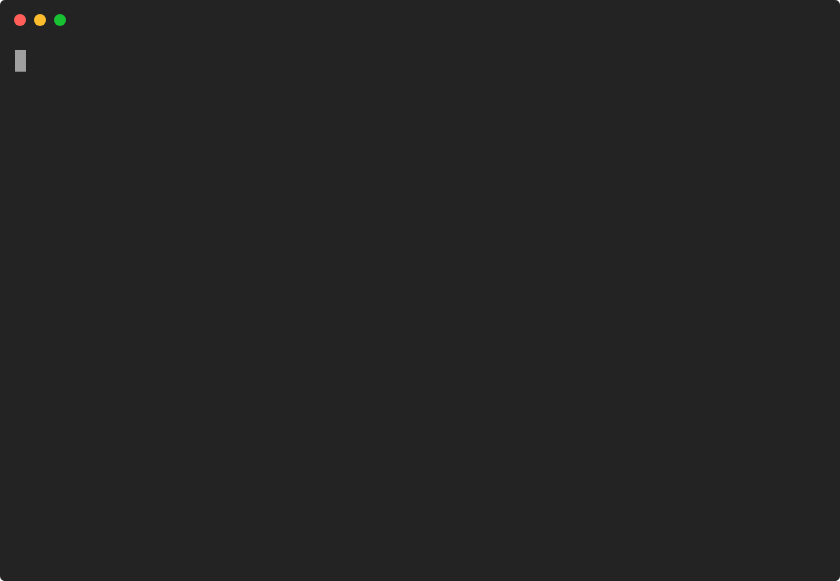
t = 0.00 s
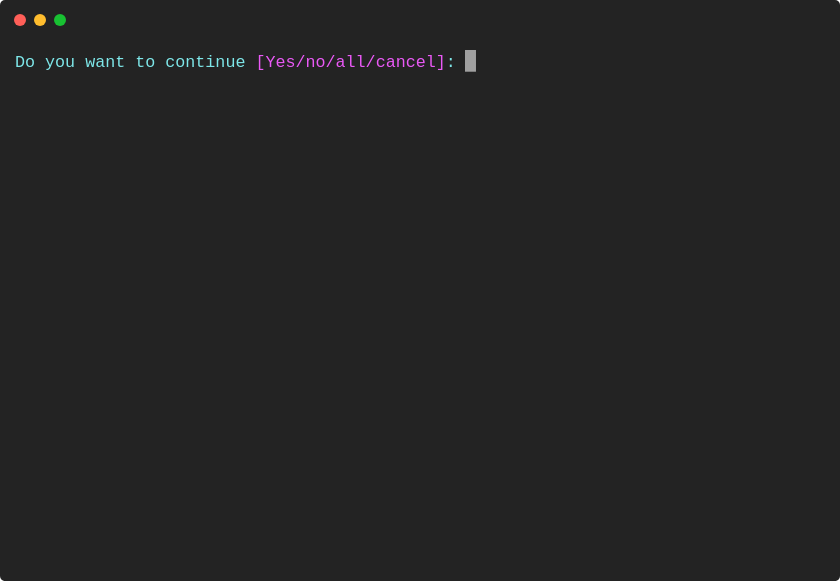
t = 1.23 s
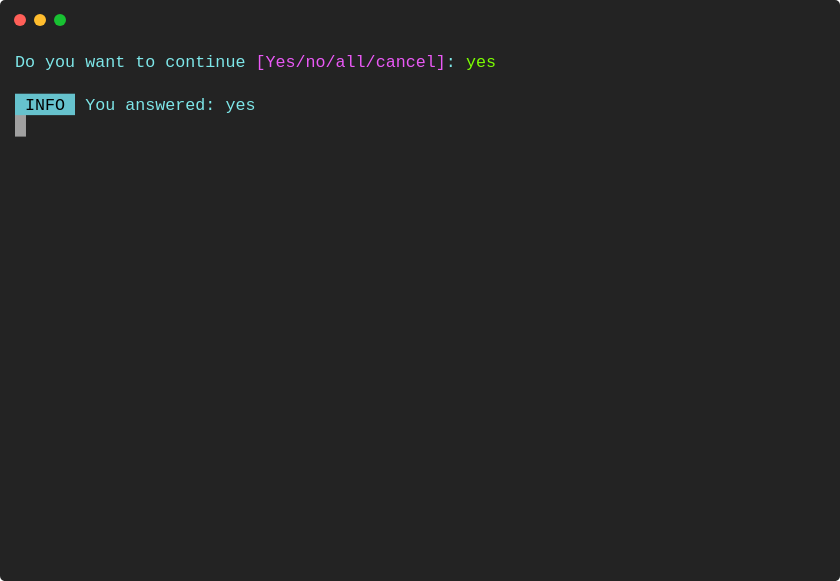
t = 2.23 s
t = 3.48 s: frame unchanged from t = 2.23 s, image omitted
t = 4.73 s: frame unchanged from t = 2.23 s, image omitted
t = 5.98 s: frame unchanged from t = 2.23 s, image omitted

The animated SVG that drew these frames (rendered in a browser with its animation timeline set to each time). Animation: 1 CSS @keyframes rule; one cycle of 7.23 s, repeats indefinitely.

<svg xmlns="http://www.w3.org/2000/svg" xmlns:xlink="http://www.w3.org/1999/xlink" width="840" height="581.04"><rect width="840" height="581.04" rx="5" ry="5" class="a"></rect><svg y="0%" x="0%"><circle cx="20" cy="20" r="6" class="b"></circle><circle cx="40" cy="20" r="6" class="c"></circle><circle cx="60" cy="20" r="6" class="d"></circle></svg><svg height="521.04" viewBox="0 0 80 52.104" width="800" x="15" xmlns="http://www.w3.org/2000/svg" xmlns:xlink="http://www.w3.org/1999/xlink" y="50"><style>.e, .g, .f {
	font-family:
			'Courier New'
			Roboto,
			Helvetica,
			Arial,
			sans-serif,
			'Apple Color Emoji',
			'Segoe UI Emoji' !important;
}.a{fill:rgb(35,35,35)}.b{fill:#ff5f58}.c{fill:#ffbd2e}.d{fill:#18c132}.e{font-family:'Courier New',Monaco,Consolas,Menlo,'Bitstream Vera Sans Mono','Powerline Symbols',monospace}.f{fill:rgb(126,231,233);white-space:pre}.g{fill:rgb(234,89,246);white-space:pre}.h{fill:rgb(124,255,0);white-space:pre}.i{fill:rgb(102,194,205)}.j{white-space:pre}.k{fill:transparent}.l{fill:rgb(160,160,160)}.n{animation-duration:7.226427s;animation-iteration-count:infinite;animation-name:m;animation-timing-function:steps(1,end)}.o{fill:rgb(160,160,160);white-space:pre}@keyframes m{0%{transform:translateX(-0px)}3.1%{transform:translateX(-80px)}30.8%{transform:translateX(-160px)}30.8%{transform:translateX(-240px)}30.8%{transform:translateX(-320px)}30.8%{transform:translateX(-400px)}30.8%{transform:translateX(-480px)}30.8%{transform:translateX(-560px)}100%{transform:translateX(-640px)}}</style><g font-family="'Courier New',Monaco, Consolas, Menlo, &#x27;Bitstream Vera Sans Mono&#x27;, &#x27;Powerline Symbols&#x27;, monospace" font-size="1.67" class="e"><defs><symbol id="1"><text x="0" y="1.67" class="f">Do</text><text x="3.006" y="1.67" class="f">you</text><text x="7.013999999999999" y="1.67" class="f">want</text><text x="12.024" y="1.67" class="f">to</text><text x="15.029999999999998" y="1.67" class="f">continue</text><text x="24.048" y="1.67" class="g">[Yes/no/all/cancel]</text><text x="43.086" y="1.67" class="f">:</text><text x="45.089999999999996" y="1.67" class="h">yes</text></symbol><symbol id="2"><rect height="2.171" width="6" x="0" y="0" class="i"></rect><text x="0" y="1.67" class="j"> INFO </text><text x="7.013999999999999" y="1.67" class="f">You</text><text x="11.021999999999998" y="1.67" class="f">answered:</text><text x="21.041999999999998" y="1.67" class="f">yes</text></symbol><symbol id="a"><rect height="24" width="80" x="0" y="0" class="k"></rect></symbol><symbol id="b"><rect height="2.171" width="1.1022" class="l"></rect></symbol></defs><rect height="52.104" width="80" class="a"></rect><g class="n"><svg x="0" y="0" width="720"><svg x="0"><use xlink:href="#a"></use><use xlink:href="#b" x="-0.0040000000000000036" y="0"></use></svg><svg x="80"><use xlink:href="#a"></use><use xlink:href="#b" x="44.996" y="0"></use><text x="0" y="1.67" class="f">Do</text><text x="3.006" y="1.67" class="f">you</text><text x="7.013999999999999" y="1.67" class="f">want</text><text x="12.024" y="1.67" class="f">to</text><text x="15.029999999999998" y="1.67" class="f">continue</text><text x="24.048" y="1.67" class="g">[Yes/no/all/cancel]</text><text x="43.086" y="1.67" class="f">:</text></svg><svg x="160"><use xlink:href="#a"></use><use xlink:href="#b" x="47.996" y="0"></use><use xlink:href="#1" y="0"></use></svg><svg x="240"><use xlink:href="#a"></use><use xlink:href="#b" x="-0.0040000000000000036" y="2.146"></use><use xlink:href="#1" y="0"></use></svg><svg x="320"><use xlink:href="#a"></use><use xlink:href="#b" x="-0.0040000000000000036" y="2.146"></use><use xlink:href="#1" y="0"></use></svg><svg x="400"><use xlink:href="#a"></use><use xlink:href="#b" x="-0.0040000000000000036" y="4.317"></use><use xlink:href="#1" y="0"></use></svg><svg x="480"><use xlink:href="#a"></use><use xlink:href="#b" x="23.996" y="4.317"></use><use xlink:href="#1" y="0"></use><use xlink:href="#2" y="4.342"></use></svg><svg x="560"><use xlink:href="#a"></use><use xlink:href="#b" x="-0.0040000000000000036" y="6.4879999999999995"></use><use xlink:href="#1" y="0"></use><use xlink:href="#2" y="4.342"></use></svg><svg x="640"><use xlink:href="#a"></use><use xlink:href="#b" x="22.996" y="10.83"></use><use xlink:href="#1" y="0"></use><use xlink:href="#2" y="4.342"></use><text x="0" y="10.354" class="o">Restarting</text><text x="11.021999999999998" y="10.354" class="o">animation...</text></svg></svg></g></g></svg></svg>
